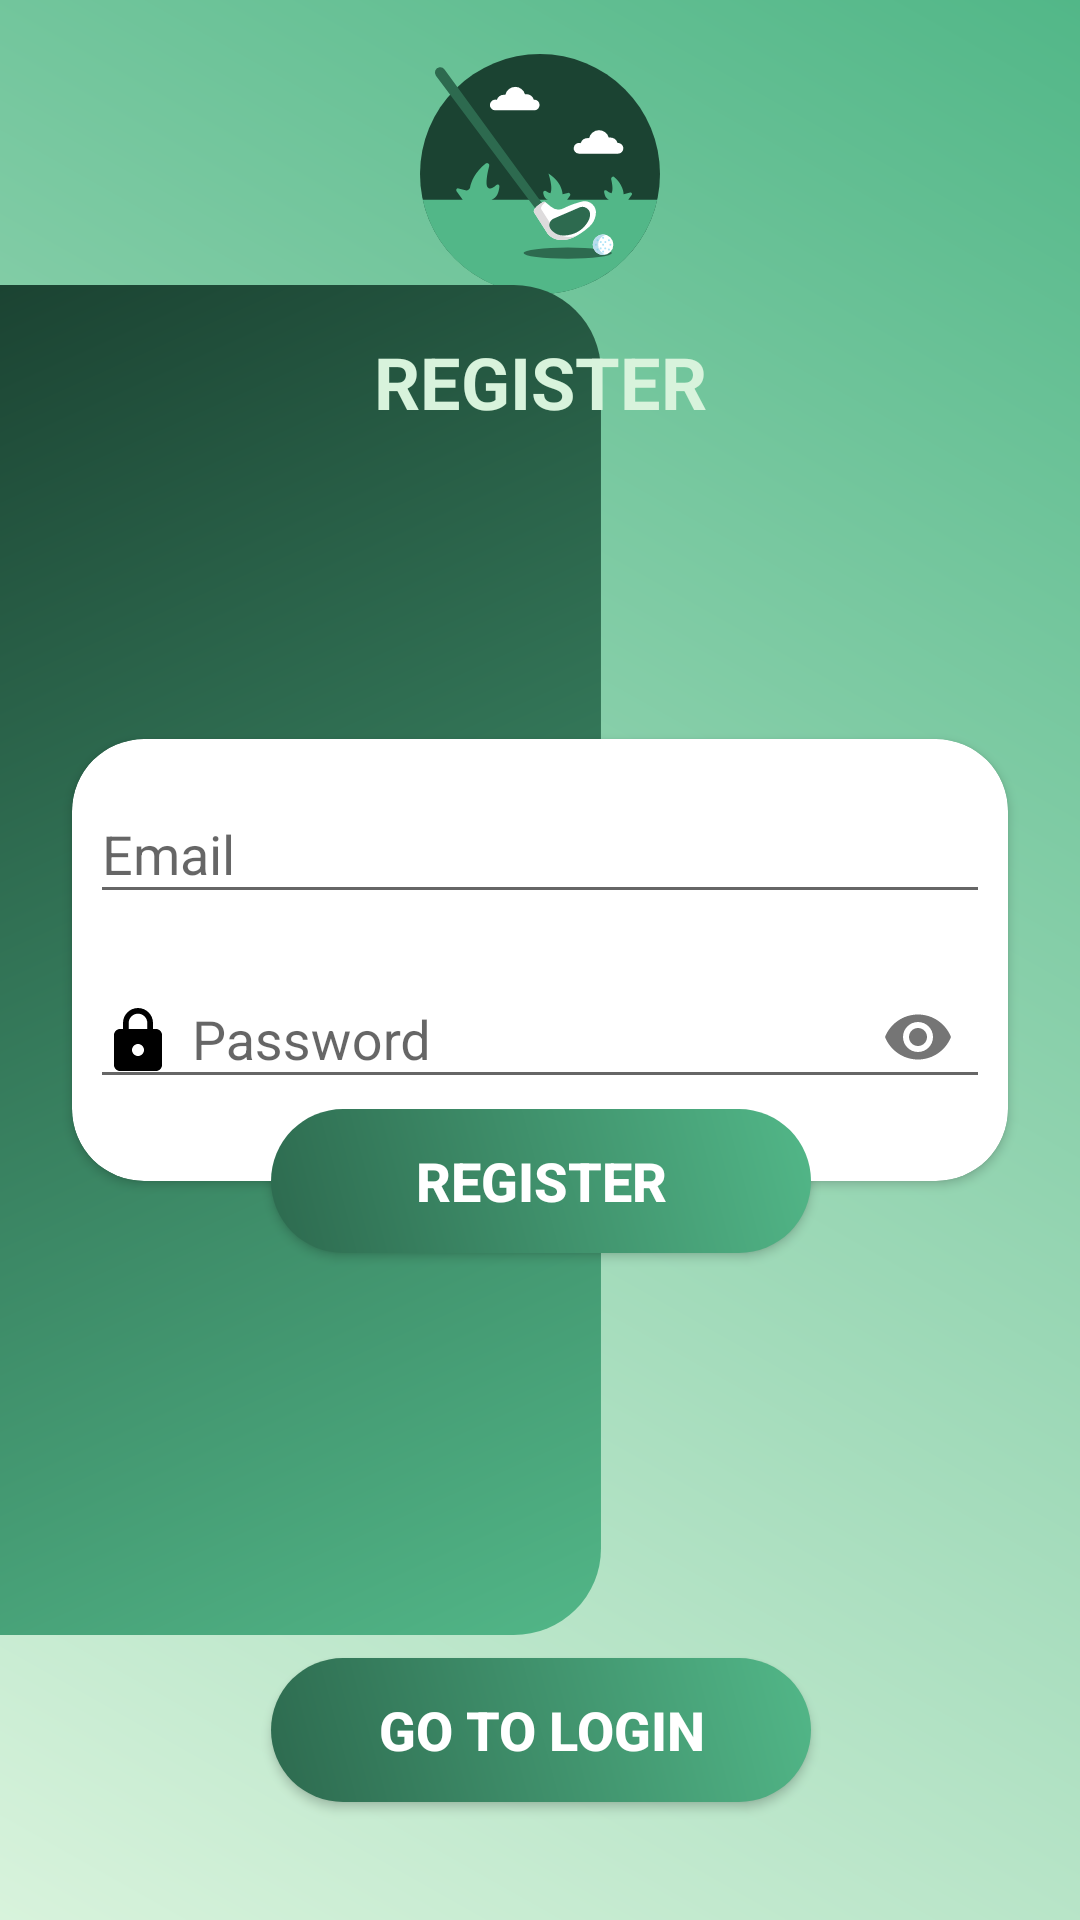

Layout XML and referenced resources for this Android screen:
<!-- AndroidManifest.xml: application theme AppTheme.NoActionBar -->
<!-- res/layout/register_main.xml -->
<?xml version="1.0" encoding="utf-8"?>
<androidx.constraintlayout.widget.ConstraintLayout xmlns:android="http://schemas.android.com/apk/res/android"
                                                   xmlns:app="http://schemas.android.com/apk/res-auto"
                                                   xmlns:tools="http://schemas.android.com/tools"
                                                   android:layout_width="match_parent"
                                                   android:layout_height="match_parent"
                                                   android:background="@drawable/login_page_bg"
                                                   tools:context=".RegisterActivity">

    
    <ImageView
            android:id="@+id/navigation_header_img"
            android:layout_width="match_parent"
            android:layout_height="@dimen/nav_header_height"
            android:padding="10dp"
            android:scaleType="fitCenter"
            tools:ignore="ContentDescription" app:srcCompat="@drawable/ic_golf_stick"
            app:layout_constraintTop_toTopOf="parent"
            android:layout_marginTop="8dp" app:layout_constraintBottom_toTopOf="@+id/relativeLayout"
            app:layout_constraintVertical_bias="0.0" app:layout_constraintEnd_toEndOf="parent"
            app:layout_constraintStart_toStartOf="parent"/>
    <View
            android:id="@+id/view"
            android:layout_width="210dp"
            android:layout_height="450dp"
            android:background="@drawable/ic_register_bg"
            app:layout_constraintBottom_toBottomOf="parent"
            app:layout_constraintTop_toTopOf="parent"
            app:layout_constraintStart_toStartOf="parent"/>

    <RelativeLayout
            android:layout_width="0dp"
            android:layout_height="wrap_content"
            android:layout_marginStart="16dp"
            android:layout_marginTop="16dp"
            android:layout_marginEnd="16dp"
            app:layout_constraintEnd_toEndOf="parent"
            app:layout_constraintHorizontal_bias="0.0"
            app:layout_constraintStart_toStartOf="parent"
            app:layout_constraintTop_toTopOf="@+id/view"
            android:id="@+id/relativeLayout">


        <TextView
                android:id="@+id/textView3"
                android:layout_width="94dp"
                android:layout_height="wrap_content"
                android:text="REGISTER"
                android:textAlignment="center"
                android:textColor="@color/colorLightAccent"
                android:textSize="24sp"
                android:textStyle="bold" android:layout_alignParentEnd="true"
                android:layout_alignParentStart="true"
                />
    </RelativeLayout>

    <androidx.cardview.widget.CardView
            android:id="@+id/cardView2"
            android:layout_width="0dp"
            android:layout_height="wrap_content"
            android:layout_marginStart="24dp"
            android:layout_marginEnd="24dp"
            app:cardCornerRadius="24dp"
            app:layout_constraintBottom_toBottomOf="parent"
            app:layout_constraintEnd_toEndOf="parent"
            app:layout_constraintStart_toStartOf="parent"
            app:layout_constraintTop_toTopOf="parent">

        <LinearLayout
                android:layout_width="match_parent"
                android:layout_height="match_parent"
                android:orientation="vertical">

            <com.google.android.material.textfield.TextInputLayout
                    android:layout_width="match_parent"
                    android:layout_height="match_parent"
                    android:layout_marginTop="6dp"
                    android:paddingStart="6dp"
                    android:paddingEnd="6dp">

                <com.google.android.material.textfield.TextInputEditText
                        android:id="@+id/etUsername"
                        android:layout_width="match_parent"
                        android:layout_height="wrap_content"
                        android:drawableStart="@drawable/ic_email"
                        android:drawablePadding="6dp"
                        android:hint="Email"
                        android:inputType="text" />
            </com.google.android.material.textfield.TextInputLayout>

            <com.google.android.material.textfield.TextInputLayout
                    android:layout_width="match_parent"
                    android:layout_height="wrap_content"
                    android:layout_marginTop="6dp"
                    android:layout_marginBottom="24dp"
                    android:paddingStart="6dp"
                    android:paddingEnd="6dp"
                    app:passwordToggleEnabled="true">

                <com.google.android.material.textfield.TextInputEditText
                        android:id="@+id/etPassword"
                        android:layout_width="match_parent"
                        android:layout_height="wrap_content"
                        android:drawableStart="@drawable/ic_lock"
                        android:drawablePadding="6dp"
                        android:hint="Password"
                        android:inputType="textPassword" />
            </com.google.android.material.textfield.TextInputLayout>
        </LinearLayout>
    </androidx.cardview.widget.CardView>

    <Button
            android:onClick="registerClicked"
            android:id="@+id/button"
            android:layout_width="180dp"
            android:layout_height="wrap_content"
            android:background="@drawable/login_btn_round"
            android:text="@string/register"
            android:textColor="@android:color/white"
            android:textSize="18sp"
            android:textStyle="bold"
            app:layout_constraintBottom_toBottomOf="@+id/cardView2"
            app:layout_constraintEnd_toEndOf="@+id/cardView2"
            app:layout_constraintStart_toStartOf="@+id/cardView2"
            app:layout_constraintTop_toBottomOf="@+id/cardView2" app:layout_constraintHorizontal_bias="0.502"
            app:layout_constraintVertical_bias="0.0"/>
    <Button
            android:onClick="returnClicked"
            android:id="@+id/button2"
            android:layout_width="180dp"
            android:layout_height="wrap_content"
            android:background="@drawable/login_btn_round"
            android:text="Go to Login"
            android:textColor="@android:color/white"
            android:textSize="18sp"
            android:textStyle="bold"
            app:layout_constraintBottom_toBottomOf="parent"
            app:layout_constraintEnd_toEndOf="@+id/cardView2"
            app:layout_constraintStart_toStartOf="@+id/cardView2"
            app:layout_constraintTop_toBottomOf="@+id/button" app:layout_constraintHorizontal_bias="0.502"
            app:layout_constraintVertical_bias="0.774" tools:ignore="OnClick"/>
</androidx.constraintlayout.widget.ConstraintLayout>
<!-- resources referenced by this layout -->
<resources>
  <color name="colorLightAccent">#D8F3DC</color>
  <dimen name="nav_header_height">100dp</dimen>
  <!-- drawable ic_golf_stick: vector/xml drawable (drawable, 5883 chars, omitted) -->
  <!-- drawable ic_lock (drawable) -->
  <vector xmlns:android="http://schemas.android.com/apk/res/android"
          android:width="24dp"
          android:height="24dp"
          android:viewportWidth="24.0"
          android:viewportHeight="24.0">
      <path
              android:fillColor="#FF000000"
              android:pathData="M18,8h-1L17,6c0,-2.76 -2.24,-5 -5,-5S7,3.24 7,6v2L6,8c-1.1,0 -2,0.9 -2,2v10c0,1.1 0.9,2 2,2h12c1.1,0 2,-0.9 2,-2L20,10c0,-1.1 -0.9,-2 -2,-2zM12,17c-1.1,0 -2,-0.9 -2,-2s0.9,-2 2,-2 2,0.9 2,2 -0.9,2 -2,2zM15.1,8L8.9,8L8.9,6c0,-1.71 1.39,-3.1 3.1,-3.1 1.71,0 3.1,1.39 3.1,3.1v2z"/>
  </vector>
  <!-- drawable ic_register_bg (drawable) -->
  <?xml version="1.0" encoding="utf-8"?>
  <vector android:autoMirrored="true" android:height="454.8387dp"
          android:viewportHeight="470" android:viewportWidth="217"
          android:width="200dp" xmlns:aapt="http://schemas.android.com/aapt" xmlns:android="http://schemas.android.com/apk/res/android">
      <path android:pathData="M0,0H177a30,30 0,0 1,30 30V440a30,30 0,0 1,-30 30H0a0,0 0,0 1,0 0V0A0,0 0,0 1,0 0Z">
          <aapt:attr name="android:fillColor">
              <gradient android:endX="-9.740159E-16" android:endY="0"
                        android:startX="215" android:startY="470" android:type="linear">
                  <item android:color="@color/colorPrimary" android:offset="0"/>
                  <item android:color="@color/colorPrimaryDark" android:offset="1"/>
              </gradient>
          </aapt:attr>
      </path>
  </vector>
  <!-- drawable login_btn_round (drawable) -->
  <?xml version="1.0" encoding="utf-8"?>
  <shape xmlns:android="http://schemas.android.com/apk/res/android" android:shape="rectangle">
      <gradient android:endColor="@color/colorPrimary" android:startColor="@color/colorPrimaryDarkAccent" android:angle="45" />
      <corners android:radius="40dp" />
  </shape>
  <!-- drawable login_page_bg (drawable) -->
  <?xml version="1.0" encoding="utf-8"?>
  <shape xmlns:android="http://schemas.android.com/apk/res/android" android:shape="rectangle">
      <gradient android:endColor="@color/colorPrimary" android:startColor="@color/colorLightAccent" android:angle="45" />
  </shape>
  <string name="register">register</string>
  <style name="AppTheme.NoActionBar">
          <item name="windowActionBar">false</item>
          <item name="windowNoTitle">true</item>
          <item name="android:actionMenuTextColor">@android:color/white</item>
          <item name="drawerArrowStyle">@style/DrawerArrowStyle</item>
      </style>
  <color name="colorPrimary">#52b788</color>
  <color name="colorPrimaryDark">#1B4332</color>
  <color name="colorPrimaryDarkAccent">#2d6a4f</color>
  <style name="DrawerArrowStyle" parent="@style/Widget.AppCompat.DrawerArrowToggle">
          <item name="spinBars">true</item>
          <item name="color">@android:color/white</item>
      </style>
</resources>
